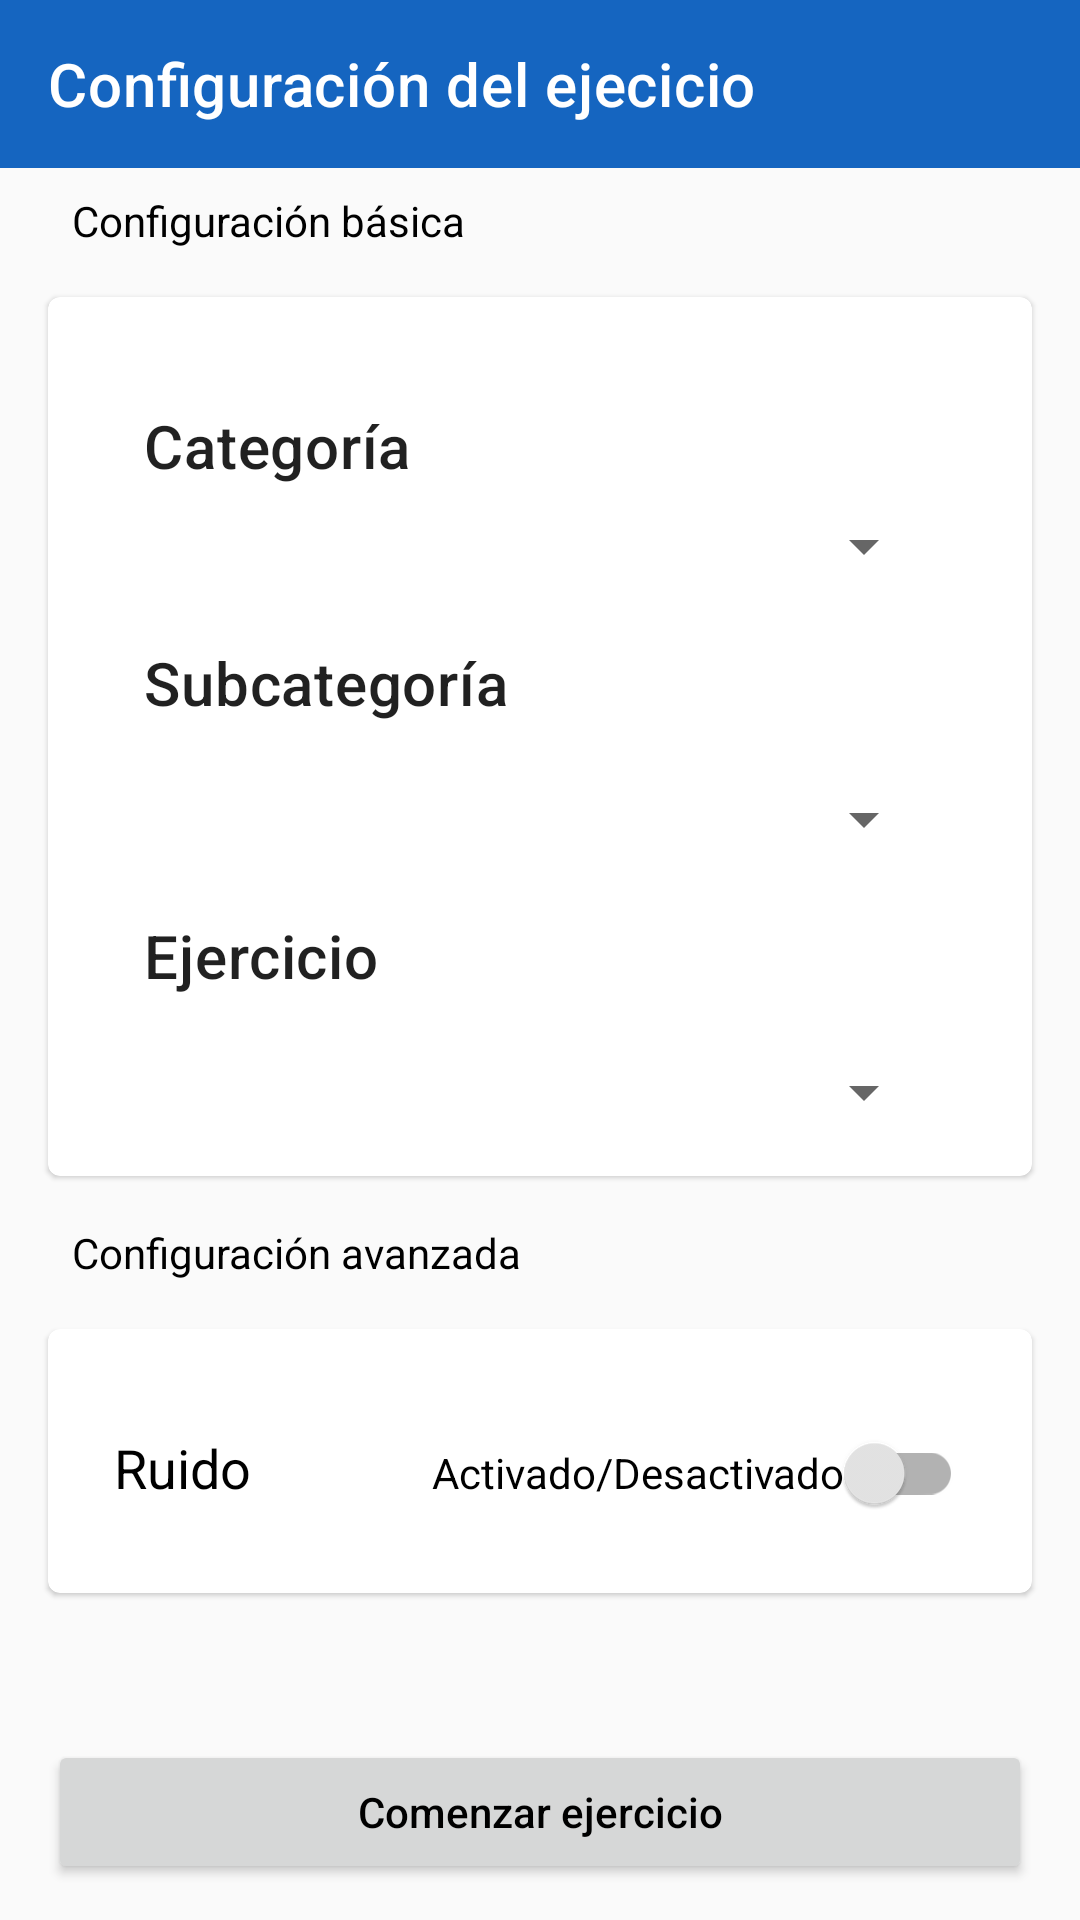

Write the Android layout XML for this screen, with the resource values it uses.
<!-- AndroidManifest.xml: application theme MyTheme.DayNight -->
<!-- res/layout/activity_configuracion.xml -->
<?xml version="1.0" encoding="utf-8"?>
<androidx.constraintlayout.widget.ConstraintLayout xmlns:android="http://schemas.android.com/apk/res/android"
    xmlns:app="http://schemas.android.com/apk/res-auto"
    xmlns:tools="http://schemas.android.com/tools"
    android:id="@+id/layout_config"
    android:layout_width="match_parent"
    android:layout_height="match_parent"
    android:background="@color/color_background_primary"
    tools:context=".ActivityConfig">

    <androidx.appcompat.widget.Toolbar
        android:id="@+id/toolbar_configuracion"
        android:layout_width="match_parent"
        android:layout_height="wrap_content"
        android:background="@color/color_primary"
        android:theme="@style/ThemeOverlay.AppCompat.Dark.ActionBar"
        app:layout_constraintEnd_toEndOf="parent"
        app:layout_constraintStart_toStartOf="parent"
        app:layout_constraintTop_toTopOf="parent"
        app:title="Configuración del ejecicio"
        app:titleTextColor="@color/colorWhite" />

    <ScrollView
        android:id="@+id/sv_container"
        android:layout_width="match_parent"
        android:layout_height="0dp"
        android:padding="8dp"
        app:layout_constraintHeight_percent="0.8"
        app:layout_constraintTop_toBottomOf="@+id/toolbar_configuracion">

        <LinearLayout
            android:layout_width="match_parent"
            android:layout_height="match_parent"
            android:orientation="vertical">

            <TextView
                android:layout_width="wrap_content"
                android:layout_height="wrap_content"
                android:layout_marginHorizontal="16dp"
                android:layout_marginBottom="8dp"
                android:text="Configuración básica" />

            <com.google.android.material.card.MaterialCardView
                android:layout_width="match_parent"
                android:layout_height="wrap_content"
                android:layout_margin="8dp">

                <androidx.constraintlayout.widget.ConstraintLayout
                    android:layout_width="match_parent"
                    android:layout_height="wrap_content"
                    android:padding="16dp">

                    <TextView
                        android:id="@+id/tv_categoria"
                        style="@style/TextAppearance.MaterialComponents.Headline6"
                        android:layout_width="0dp"
                        android:layout_height="wrap_content"
                        android:layout_marginHorizontal="16dp"
                        android:layout_marginTop="20dp"
                        android:text="@string/activity_setup_tv_category"
                        app:layout_constraintEnd_toEndOf="parent"
                        app:layout_constraintStart_toStartOf="parent"
                        app:layout_constraintTop_toTopOf="parent" />

                    <Spinner
                        android:id="@+id/spinner_categoria"
                        android:layout_width="0dp"
                        android:layout_height="wrap_content"
                        android:layout_marginTop="8dp"
                        app:layout_constraintEnd_toEndOf="@+id/tv_categoria"
                        app:layout_constraintStart_toStartOf="@+id/tv_categoria"
                        app:layout_constraintTop_toBottomOf="@+id/tv_categoria" />

                    <TextView
                        android:id="@+id/tv_subcategoria"
                        style="@style/TextAppearance.MaterialComponents.Headline6"
                        android:layout_width="0dp"
                        android:layout_height="wrap_content"
                        android:layout_marginTop="20dp"
                        android:text="@string/activity_setup_tv_subcategory"
                        app:layout_constraintEnd_toEndOf="@+id/tv_categoria"
                        app:layout_constraintStart_toStartOf="@+id/tv_categoria"
                        app:layout_constraintTop_toBottomOf="@+id/spinner_categoria" />

                    <Spinner
                        android:id="@+id/spinner_subcategoria"
                        android:layout_width="0dp"
                        android:layout_height="wrap_content"
                        android:layout_marginTop="20dp"
                        app:layout_constraintEnd_toEndOf="@+id/tv_categoria"
                        app:layout_constraintStart_toStartOf="@+id/tv_categoria"
                        app:layout_constraintTop_toBottomOf="@+id/tv_subcategoria" />

                    <TextView
                        android:id="@+id/tv_exercise"
                        style="@style/TextAppearance.MaterialComponents.Headline6"
                        android:layout_width="0dp"
                        android:layout_height="wrap_content"
                        android:layout_marginTop="20dp"
                        android:text="@string/activity_setup_tv_exercise"
                        app:layout_constraintEnd_toEndOf="@+id/tv_categoria"
                        app:layout_constraintStart_toStartOf="@+id/tv_categoria"
                        app:layout_constraintTop_toBottomOf="@+id/spinner_subcategoria" />

                    <Spinner
                        android:id="@+id/spinner_exercise"
                        android:layout_width="0dp"
                        android:layout_height="wrap_content"
                        android:layout_marginTop="20dp"
                        app:layout_constraintEnd_toEndOf="@+id/tv_categoria"
                        app:layout_constraintStart_toStartOf="@+id/tv_categoria"
                        app:layout_constraintTop_toBottomOf="@+id/tv_exercise" />
                </androidx.constraintlayout.widget.ConstraintLayout>
            </com.google.android.material.card.MaterialCardView>

            <TextView
                android:layout_width="wrap_content"
                android:layout_height="wrap_content"
                android:layout_marginHorizontal="16dp"
                android:layout_marginTop="8dp"
                android:layout_marginBottom="8dp"
                android:text="Configuración avanzada" />

            <com.google.android.material.card.MaterialCardView
                android:layout_width="match_parent"
                android:layout_height="wrap_content"
                android:layout_margin="8dp">

                <androidx.constraintlayout.widget.ConstraintLayout
                    android:layout_width="match_parent"
                    android:layout_height="wrap_content"
                    android:padding="16dp">

                    <TextView
                        android:id="@+id/tvRuido"
                        android:layout_width="0dp"
                        android:layout_height="wrap_content"
                        android:layout_marginHorizontal="6dp"
                        android:layout_marginTop="18dp"
                        android:text="Ruido"
                        android:textColor="#000"
                        android:textSize="18dp"
                        app:layout_constraintEnd_toEndOf="parent"
                        app:layout_constraintStart_toStartOf="parent"
                        app:layout_constraintTop_toTopOf="parent" />

                    <androidx.appcompat.widget.SwitchCompat
                        android:id="@+id/switchRuido"
                        android:layout_width="wrap_content"
                        android:layout_height="wrap_content"
                        android:layout_marginEnd="7dp"
                        android:text="Activado/Desactivado"
                        app:layout_constraintBaseline_toBaselineOf="@+id/tvRuido"
                        app:layout_constraintEnd_toEndOf="parent"
                        app:thumbTint="@color/switch_tint" />

                    <Spinner
                        android:id="@+id/spinner_noise"
                        android:layout_width="0dp"
                        android:layout_height="wrap_content"
                        android:layout_marginTop="20dp"
                        android:visibility="gone"
                        app:layout_constraintEnd_toEndOf="parent"
                        app:layout_constraintStart_toStartOf="parent"
                        app:layout_constraintTop_toBottomOf="@+id/switchRuido" />

                    <TextView
                        android:id="@+id/tvIntensidad"
                        android:layout_width="0dp"
                        android:layout_height="wrap_content"
                        android:layout_marginHorizontal="6dp"
                        android:layout_marginTop="28dp"
                        android:text="Intensidad del ruido"
                        android:textSize="18dp"
                        android:visibility="gone"
                        app:layout_constraintEnd_toEndOf="parent"
                        app:layout_constraintStart_toStartOf="parent"
                        app:layout_constraintTop_toBottomOf="@+id/spinner_noise" />

                    <SeekBar
                        android:id="@+id/seekBar"
                        style="@style/Widget.AppCompat.SeekBar"
                        android:layout_width="0dp"
                        android:layout_height="wrap_content"
                        android:layout_marginHorizontal="6dp"
                        android:layout_marginTop="20dp"
                        android:max="10"
                        android:min="1"
                        android:progress="1"
                        android:thumbTint="@color/color_primary"
                        android:visibility="gone"
                        app:layout_constraintEnd_toEndOf="parent"
                        app:layout_constraintStart_toStartOf="parent"
                        app:layout_constraintTop_toBottomOf="@+id/tvIntensidad" />
                </androidx.constraintlayout.widget.ConstraintLayout>
            </com.google.android.material.card.MaterialCardView>

        </LinearLayout>
    </ScrollView>

    <Button
        android:id="@+id/btn_ejercicio"
        android:layout_width="0dp"
        android:layout_height="wrap_content"
        android:layout_marginHorizontal="16dp"
        android:text="Comenzar ejercicio"
        android:textAllCaps="false"
        app:layout_constraintBottom_toBottomOf="parent"
        app:layout_constraintEnd_toEndOf="parent"
        app:layout_constraintStart_toStartOf="parent"
        app:layout_constraintTop_toBottomOf="@+id/sv_container" />
</androidx.constraintlayout.widget.ConstraintLayout>
<!-- resources referenced by this layout -->
<resources>
  <color name="colorWhite">#ffffff</color>
  <color name="color_primary">#1565c0</color>
  <string name="activity_setup_tv_category">Categoría</string>
  <string name="activity_setup_tv_exercise">Ejercicio</string>
  <string name="activity_setup_tv_subcategory">Subcategoría</string>
  <style name="MyTheme.DayNight" parent="Base.MyTheme" />
  <style name="Base.MyTheme" parent="Base.MaterialThemeBuilder">
          <item name="colorPrimary">@color/color_primary</item>
          <item name="colorPrimaryVariant">@color/color_primary_variant</item>
          <item name="colorSecondary">@color/color_secondary</item>
          <item name="colorSecondaryVariant">@color/color_secondary_variant</item>
          <item name="android:colorBackground">@color/color_background</item>
          <item name="colorSurface">@color/color_surface</item>
          <item name="colorError">@color/color_error</item>
  
          <item name="colorOnPrimary">@color/color_on_primary</item>
          <item name="colorOnSecondary">@color/color_on_secondary</item>
          <item name="colorOnBackground">@color/color_on_background</item>
          <item name="colorOnSurface">@color/color_on_surface</item>
          <item name="colorOnError">@color/color_on_error</item>
          <item name="android:textColor">@color/color_on_surface</item>
      </style>
  <style name="Base.MaterialThemeBuilder" parent="Theme.MaterialComponents.DayNight.NoActionBar">
          <item name="android:statusBarColor">@color/color_primary_variant</item>
      </style>
  <color name="color_primary_variant">#003c8f</color>
  <color name="color_secondary">#424242</color>
  <color name="color_secondary_variant">#1b1b1b</color>
  <color name="color_background">#fafafa</color>
  <color name="color_surface">#ffffff</color>
  <color name="color_error">#d50000</color>
  <color name="color_on_primary">#ffffff</color>
  <color name="color_on_secondary">#ffffff</color>
  <color name="color_on_background">#000</color>
  <color name="color_on_surface">#000</color>
  <color name="color_on_error">#fff</color>
</resources>
